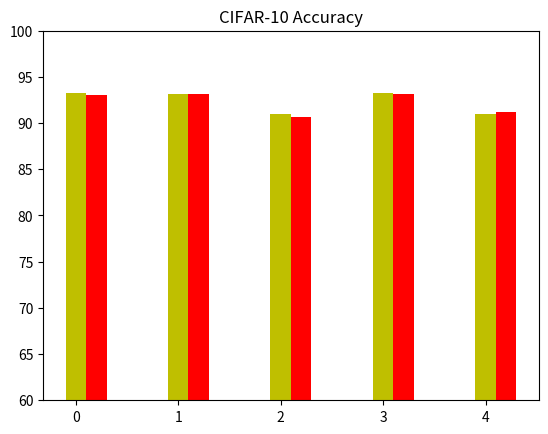

Recreate this plot in Python. (Note: this script raises an exception after producing the figure.)
import matplotlib.pyplot as plt

name_list = ['No Fintuning', 'FTLL', 'FTAL', 'RTLL', 'RTAL']
Scratch_Test = [93.29, 93.13, 91.01, 93.21, 90.93]
PreTrained_Test = [93.03, 93.13, 90.66, 93.19, 91.19]
Scratch_Trigger = [100, 100, 100, 100]
PreTrained_Trigger = [100, 100, 100, 100]
x = list(range(len(Scratch_Test)))
total_width, n = 0.8, 4
width = total_width / n

plt.title('CIFAR-10 Accuracy')
plt.ylim(60, 100)
plt.bar(x, Scratch_Test, width=width, label=' From Scratch(Test set)', fc='y')
for i in range(len(x)):
    x[i] = x[i] + width
plt.bar(x, PreTrained_Test, width=width, label='Pre Trained(Test set)', fc='r')
for i in range(len(x)):
    x[i] = x[i] + width + 0.05
plt.bar(x, Scratch_Trigger, width=width, label='From Scratch(Trigger set)', tick_label=name_list, fc='g')
for i in range(len(x)):
    x[i] = x[i] + width
plt.bar(x, PreTrained_Test, width=width, label='Pre Trained(Test set)', fc='b')
plt.legend()
plt.show()
